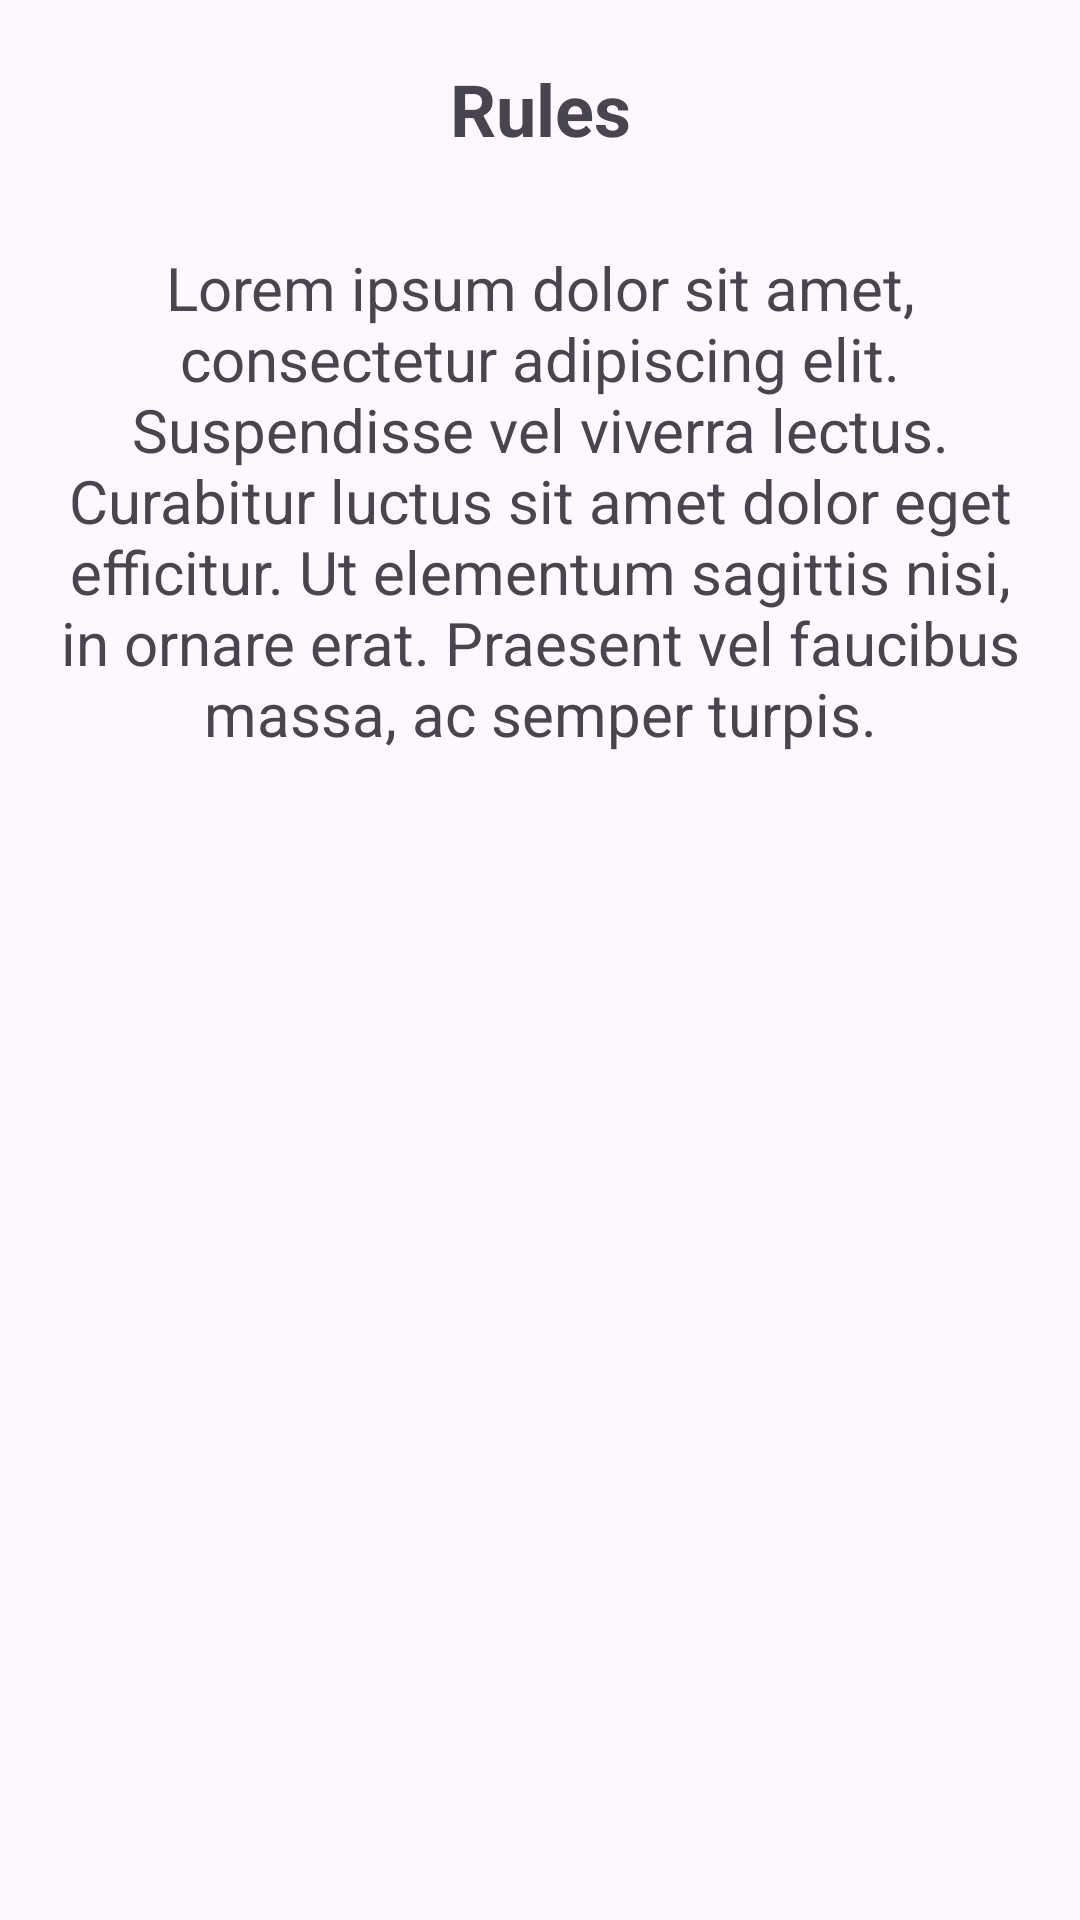

Android layout source for this screen:
<!-- AndroidManifest.xml: application theme Theme.Matikkapeli_laaja -->
<!-- res/layout/fragment_rules.xml -->
<?xml version="1.0" encoding="utf-8"?>
<layout xmlns:android="http://schemas.android.com/apk/res/android"
    xmlns:app="http://schemas.android.com/apk/res-auto"
    xmlns:tools="http://schemas.android.com/tools">

    <androidx.constraintlayout.widget.ConstraintLayout
        android:id="@+id/frameLayout4"
        android:layout_width="match_parent"
        android:layout_height="match_parent"
        tools:context=".RulesFragment" >

        <TextView
            android:id="@+id/rules_header"
            style="@style/headerText"
            android:layout_width="wrap_content"
            android:layout_height="wrap_content"
            android:text="@string/rules"
            app:layout_constraintEnd_toEndOf="parent"
            app:layout_constraintStart_toStartOf="parent"
            app:layout_constraintTop_toTopOf="parent" />

        <TextView
            android:id="@+id/rules_text"
            android:layout_width="wrap_content"
            android:layout_height="wrap_content"
            android:gravity="center"
            android:padding="20dp"
            android:text="@string/rulesText"
            android:textSize="20sp"
            app:layout_constraintStart_toStartOf="parent"
            app:layout_constraintEnd_toEndOf="parent"
            app:layout_constraintTop_toBottomOf="@+id/rules_header" />
    </androidx.constraintlayout.widget.ConstraintLayout>
</layout>
<!-- resources referenced by this layout -->
<resources>
  <string name="rules">Rules</string>
  <string name="rulesText">Lorem ipsum dolor sit amet, consectetur adipiscing elit. Suspendisse vel viverra lectus. Curabitur luctus sit amet dolor eget efficitur. Ut elementum sagittis nisi, in ornare erat. Praesent vel faucibus massa, ac semper turpis.</string>
  <style name="headerText">
          <item name="android:layout_width">wrap_content</item>
          <item name="android:layout_height">wrap_content</item>
          <item name="android:layout_marginTop">10dp</item>
          <item name="android:padding">10dp</item>
          <item name="android:textSize">24sp</item>
          <item name="android:textStyle">bold</item>
      </style>
  <style name="Theme.Matikkapeli_laaja" parent="Base.Theme.Matikkapeli_laaja" />
  <style name="Base.Theme.Matikkapeli_laaja" parent="Theme.Material3.DayNight.NoActionBar">
          
          
      </style>
</resources>
